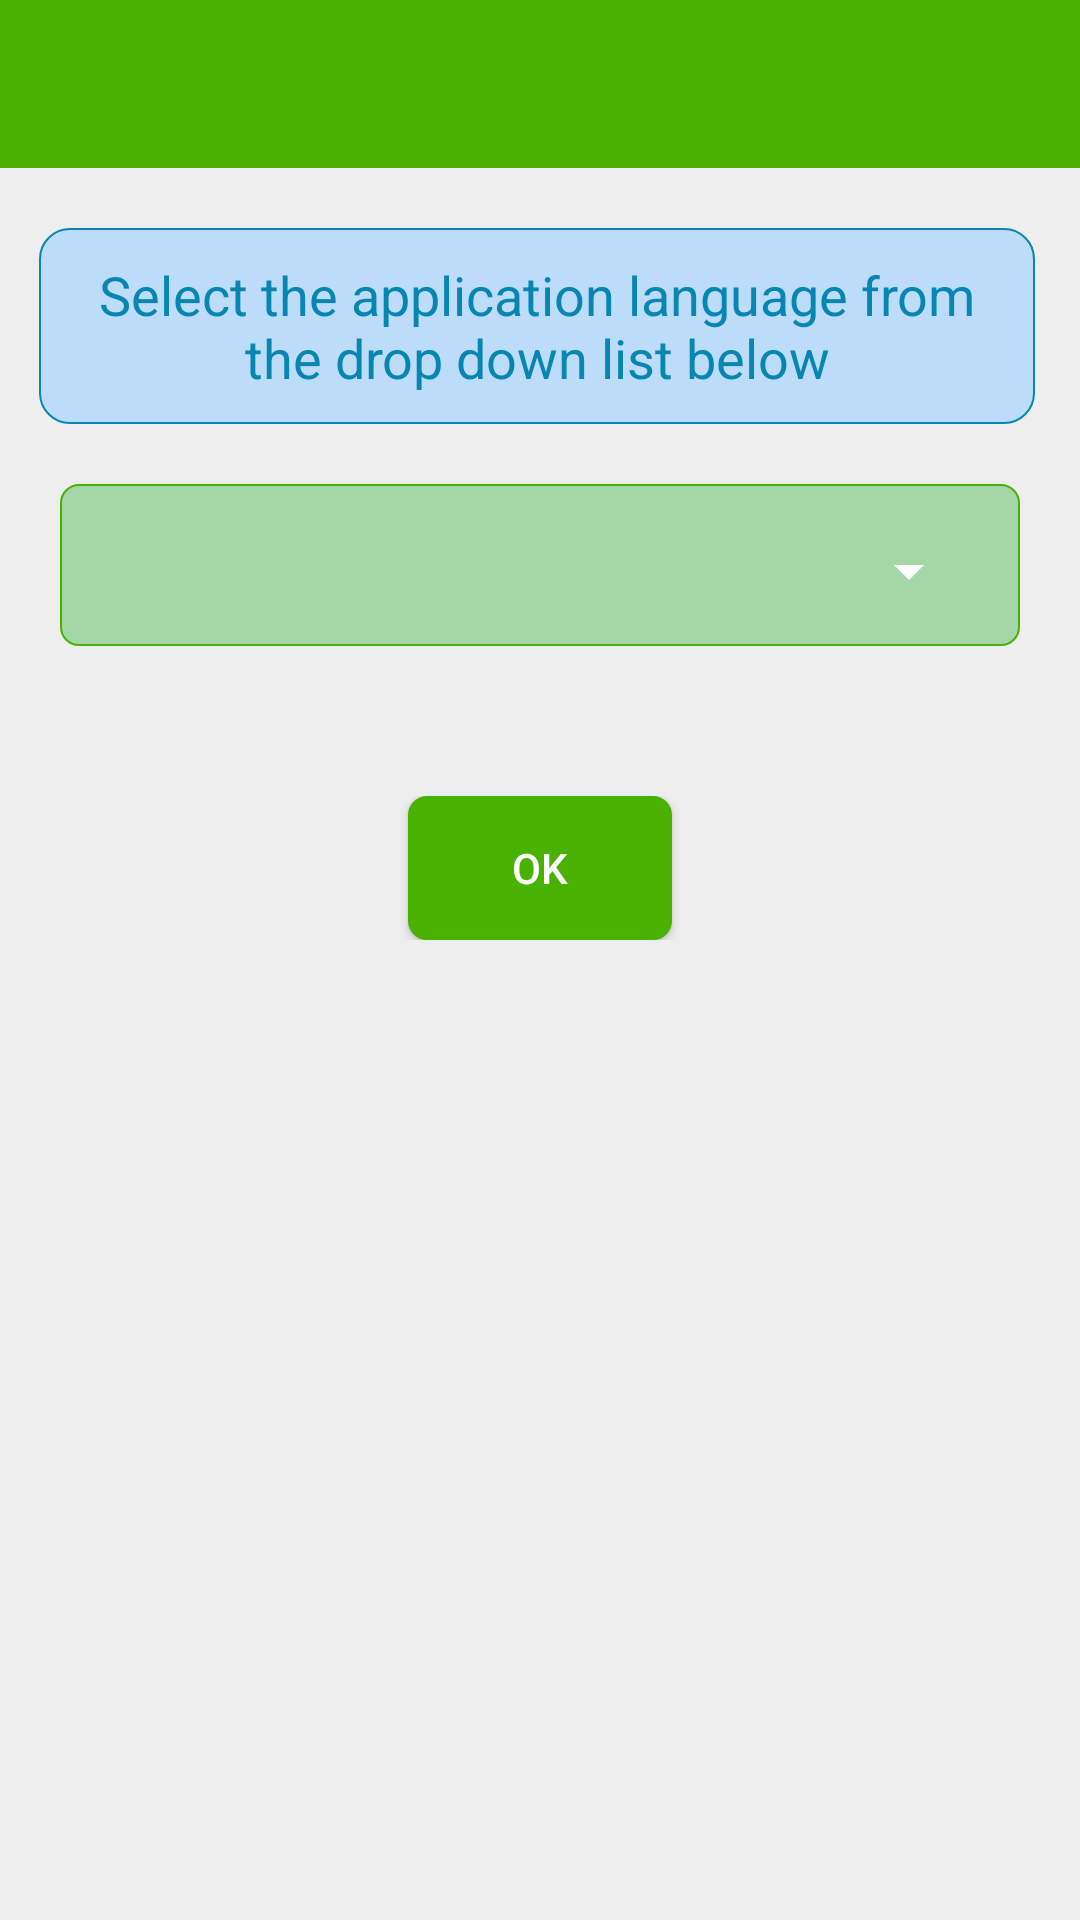

Write the Android layout XML for this screen, with the resource values it uses.
<!-- AndroidManifest.xml: application theme AppTheme -->
<!-- res/layout/chooselanguage.xml -->
<?xml version="1.0" encoding="utf-8"?>


<ScrollView
    xmlns:android="http://schemas.android.com/apk/res/android"
    xmlns:app="http://schemas.android.com/apk/res-auto"
    android:fillViewport="true"
    android:layout_height="fill_parent"
    android:layout_width="match_parent">

    <LinearLayout xmlns:android="http://schemas.android.com/apk/res/android"
        xmlns:app="http://schemas.android.com/apk/res-auto"
        android:orientation="vertical"
        android:layout_width="match_parent"
        android:layout_height="wrap_content"
        android:background="#eeeeee"
        android:paddingBottom="7dp">
        <android.support.v7.widget.Toolbar
            android:id="@+id/my_toolbar"
            android:layout_width="match_parent"
            android:layout_height="?attr/actionBarSize"
            android:background="?attr/colorPrimary"
            android:theme="@style/ActionBarThemeOverlay"
            app:popupTheme="@style/ActionBarPopupThemeOverlay"/>

        <TextView
            android:layout_width="match_parent"
            android:layout_height="wrap_content"
            android:textAppearance="?android:attr/textAppearanceMedium"
            android:text="@string/chooselanguage_2"
            android:textColor="#0786b1"
            android:gravity="center"
            android:id="@+id/textView"
            android:background="@drawable/infotextviewborder"
            android:padding="10dp"
            android:layout_marginLeft="13dp"
            android:layout_marginStart="13dp"
            android:layout_marginRight="15dp"
            android:layout_marginEnd="15dp"
            android:layout_marginTop="20dp"

            />
        <LinearLayout
            android:layout_width="match_parent"
            android:layout_height="wrap_content"
            android:orientation="vertical"
            android:padding="20dp">
            <LinearLayout
                android:layout_width="match_parent"
                android:layout_height="wrap_content"
                android:layout_marginTop="0dp"
                android:background="@drawable/spinnerbackground"
                >

                <Spinner
                    android:layout_width="match_parent"
                    android:layout_height="wrap_content"
                    android:layout_marginTop="17dp"
                    android:layout_marginLeft="13dp"
                    android:layout_marginRight="13dp"
                    android:padding="5dp"
                    android:id="@+id/spinnerLan"
                    android:layout_marginBottom="13dp"
                    />

            </LinearLayout>

            <LinearLayout
                android:layout_width="match_parent"
                android:layout_height="wrap_content"
                android:layout_marginTop="50dp"
                android:gravity="center"
                >

                <Button
                    android:layout_width="wrap_content"
                    android:layout_height="wrap_content"
                    android:id="@+id/btnLan"
                    android:text="@string/chooselanguage_1"
                    android:textColor="#fff"
                    android:background="@drawable/iminterested"
                    />
            </LinearLayout>

        </LinearLayout>

    </LinearLayout>
</ScrollView>
<!-- resources referenced by this layout -->
<resources>
  <!-- drawable iminterested (drawable) -->
  <?xml version="1.0" encoding="utf-8"?>
  
  <shape xmlns:android="http://schemas.android.com/apk/res/android" android:shape="rectangle"
      >
      <stroke android:width="0.75dp"
          android:color="#49b102" />
      <corners android:radius="6dp"/>
      <solid android:color="#49b102" />
  </shape>
  <!-- drawable infotextviewborder (drawable) -->
  <?xml version="1.0" encoding="utf-8"?>
  
  <shape xmlns:android="http://schemas.android.com/apk/res/android" android:shape="rectangle"
      >
  <stroke android:width="0.75dp"
      android:color="#FF0786B1" />
      <corners android:radius="10dp"/>
      <solid android:color="#b8aad6ff" />
  </shape>
  <!-- drawable spinnerbackground (drawable) -->
  <?xml version="1.0" encoding="utf-8"?>
  
  <shape xmlns:android="http://schemas.android.com/apk/res/android" android:shape="rectangle"
      >
      <stroke android:width="0.75dp"
          android:color="#49b102" />
      <corners android:radius="6dp"/>
      <solid android:color="#a5d6a7" />
  </shape>
  <string name="chooselanguage_1">OK</string>
  <string name="chooselanguage_2">Select the application language from the drop down list below</string>
  <style name="ActionBarPopupThemeOverlay" parent="ThemeOverlay.AppCompat.Light">
          <item name="android:background">@android:color/white</item>
          <item name="android:textColor">#000</item>
      </style>
  <style name="ActionBarThemeOverlay" parent="">
          <item name="android:textColorPrimary">#fff</item>
          <item name="colorControlNormal">#fff</item>
          <item name="colorControlHighlight">#3fff</item>
      </style>
  <style name="AppTheme" parent="Theme.AppCompat.Light.DarkActionBar">
          
          <item name="colorPrimary">@color/colorPrimary</item>
          <item name="colorPrimaryDark">@color/colorPrimaryDark</item>
          <item name="colorAccent">@color/colorAccent</item>
          <item name="colorControlNormal">#fff</item>
          <item name="colorControlActivated">#49b102</item>
      </style>
  <color name="colorPrimary">#49b102</color>
  <color name="colorPrimaryDark">#49b102</color>
  <color name="colorAccent">#FF4081</color>
</resources>
